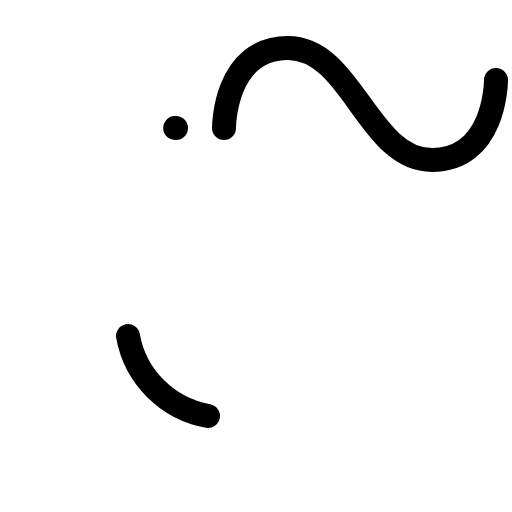
t = 0.00 s
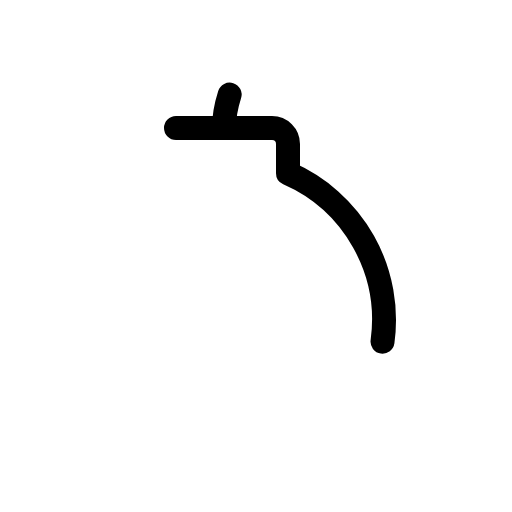
t = 0.60 s
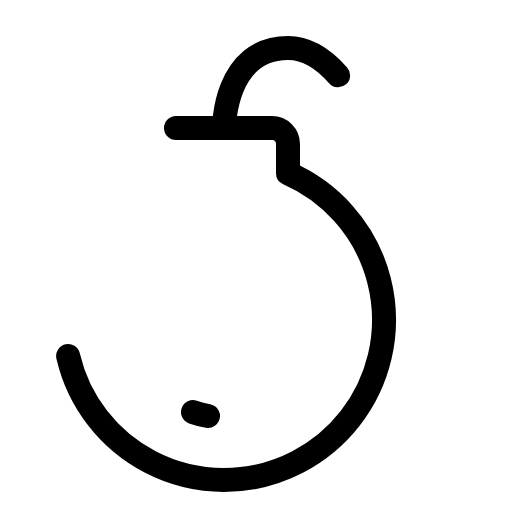
t = 0.98 s
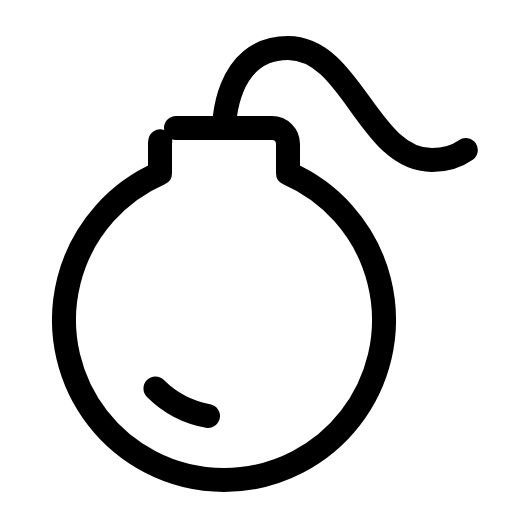
t = 1.35 s
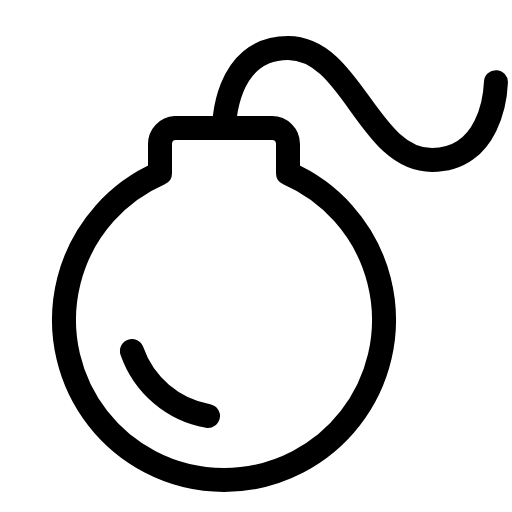
t = 1.73 s
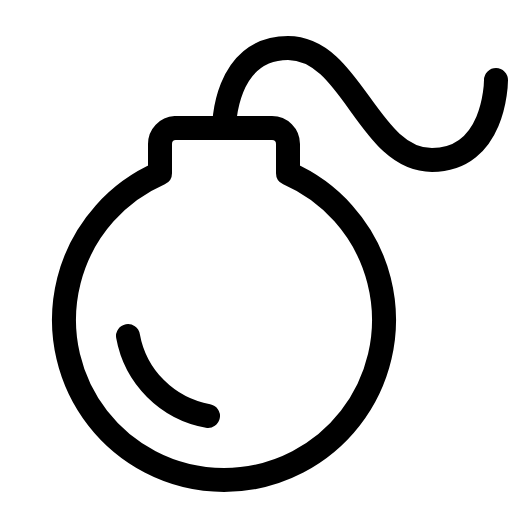
t = 2.10 s

The animated SVG that drew these frames (rendered in a browser with its animation timeline set to each time). Animation: 1 CSS @keyframes rule; one cycle of 2.10 s.

<svg xmlns="http://www.w3.org/2000/svg" viewBox="0 0 256 256">
  <style>
    .draw-line {
      stroke-dasharray: 1;
      stroke-dashoffset: 0;
    }
    svg:hover .draw-line {
      animation: phosphor-draw-in 1.5s ease-in-out forwards;
    }
    @keyframes phosphor-draw-in {
      from { stroke-dashoffset: 1; }
      to { stroke-dashoffset: 0; }
    }
  </style><rect width="256" height="256" fill="none"/><path d="M88,64h48a8,8,0,0,1,8,8V86.66a80,80,0,1,1-64,0V72A8,8,0,0,1,88,64Z" fill="none" stroke="currentColor" stroke-linecap="round" stroke-linejoin="round" stroke-width="12" class="draw-line" pathLength="1" style="animation-delay: 0s"/><path d="M112,64s0-40,32-40,40,56,72,56,32-40,32-40" fill="none" stroke="currentColor" stroke-linecap="round" stroke-linejoin="round" stroke-width="12" class="draw-line" pathLength="1" style="animation-delay: 0.3s"/><path d="M104,208a49.52,49.52,0,0,1-40-40" fill="none" stroke="currentColor" stroke-linecap="round" stroke-linejoin="round" stroke-width="12" class="draw-line" pathLength="1" style="animation-delay: 0.6s"/></svg>
